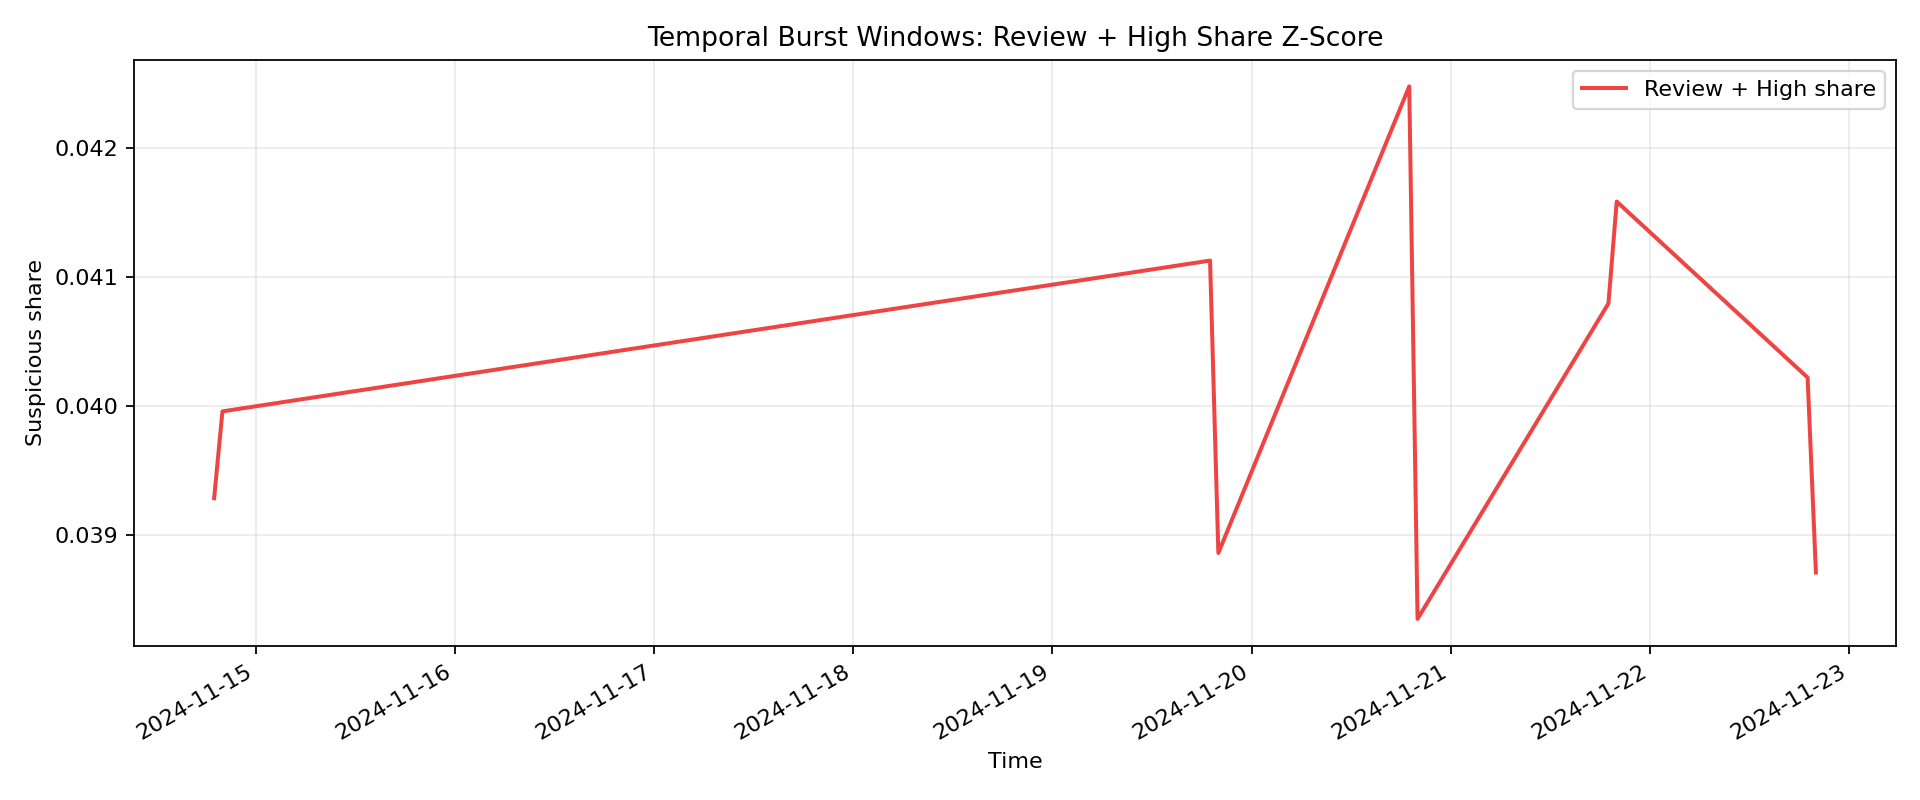

Data behind this chart, as committed beside it:
hour, posts, suspicious_posts, high_posts, avg_risk, suspicious_share, high_share, suspicious_share_zscore, high_share_zscore, burst_score, burst_label
2024-11-14 19:00:00+00:00, 19652, 772, 361, 0.1093, 0.03928, 0.01837, -0.6607, 0.07976, 0.07976, Normal
2024-11-14 20:00:00+00:00, 19521, 780, 373, 0.1096, 0.03996, 0.01911, -0.1384, 0.947, 0.947, Normal
2024-11-19 19:00:00+00:00, 19963, 821, 369, 0.1068, 0.04113, 0.01848, 0.7684, 0.2144, 0.7684, Normal
2024-11-19 20:00:00+00:00, 20433, 794, 368, 0.1044, 0.03886, 0.01801, -0.9902, -0.3427, -0.3427, Normal
2024-11-20 19:00:00+00:00, 20670, 878, 385, 0.1072, 0.04248, 0.01863, 1.816, 0.381, 1.816, Normal
2024-11-20 20:00:00+00:00, 19245, 738, 310, 0.1066, 0.03835, 0.01611, -1.387, -2.578, -1.387, Normal
2024-11-21 19:00:00+00:00, 20371, 831, 387, 0.1091, 0.04079, 0.019, 0.5103, 0.8177, 0.8177, Normal
2024-11-21 20:00:00+00:00, 20585, 856, 396, 0.1095, 0.04158, 0.01924, 1.123, 1.099, 1.123, Normal
2024-11-22 19:00:00+00:00, 20985, 844, 382, 0.1068, 0.04022, 0.0182, 0.065, -0.1155, 0.065, Normal
2024-11-22 20:00:00+00:00, 18575, 719, 332, 0.1083, 0.03871, 0.01787, -1.107, -0.5032, -0.5032, Normal
